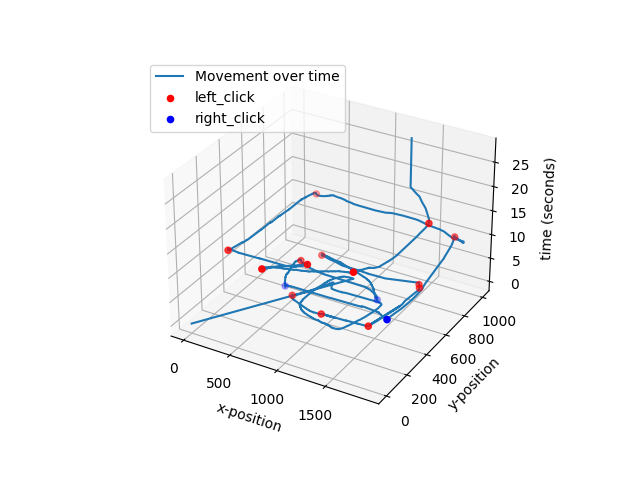

Source data for this figure (header and first rows):
0.0039904117584228516, 0, 0, 0, 0
0.008128, 896, 756, 0, 0
0.01211, 878, 756, 0, 0
0.01608, 878, 756, 0, 0
0.02007, 878, 756, 0, 0
0.02408, 878, 756, 0, 0
0.02807, 864, 756, 0, 0
0.03204, 864, 756, 0, 0
0.03603, 850, 754, 0, 0
0.04004, 850, 754, 0, 0
0.04403, 840, 754, 0, 0
0.04802, 840, 754, 0, 0
0.05198, 826, 750, 0, 0
0.05597, 826, 750, 0, 0
0.05996, 817, 750, 0, 0
0.06395, 817, 750, 0, 0
0.06794, 811, 748, 0, 0
0.07193, 811, 748, 0, 0
0.07592, 809, 748, 0, 0
0.07991, 809, 748, 0, 0
0.0839, 802, 747, 0, 0
0.08791, 802, 747, 0, 0
0.09188, 798, 745, 0, 0
0.09589, 798, 745, 0, 0
0.09986, 791, 740, 0, 0
0.1038, 791, 740, 0, 0
0.1079, 787, 739, 0, 0
0.1118, 787, 739, 0, 0
0.1158, 780, 734, 0, 0
0.1198, 780, 734, 0, 0
0.1238, 774, 731, 0, 0
0.1278, 774, 731, 0, 0
0.1318, 764, 723, 0, 0
0.1358, 764, 723, 0, 0
0.1398, 755, 715, 0, 0
0.1437, 755, 715, 0, 0
0.1478, 750, 711, 0, 0
0.1517, 750, 711, 0, 0
0.1557, 740, 703, 0, 0
0.1597, 740, 703, 0, 0
0.1637, 735, 696, 0, 0
0.1677, 735, 696, 0, 0
0.1717, 730, 689, 0, 0
0.1757, 730, 689, 0, 0
0.1797, 725, 682, 0, 0
0.1837, 725, 682, 0, 0
0.1876, 721, 673, 0, 0
0.1916, 721, 673, 0, 0
0.1956, 715, 661, 0, 0
0.1996, 715, 661, 0, 0
0.2036, 711, 647, 0, 0
0.2076, 711, 647, 0, 0
0.2116, 707, 633, 0, 0
0.2155, 707, 633, 0, 0
0.2196, 705, 619, 0, 0
0.2236, 705, 619, 0, 0
0.2275, 701, 605, 0, 0
0.2315, 701, 605, 0, 0
0.2355, 695, 591, 0, 0
0.2395, 695, 591, 0, 0
0.2435, 691, 572, 0, 0
... 3,218 more rows
